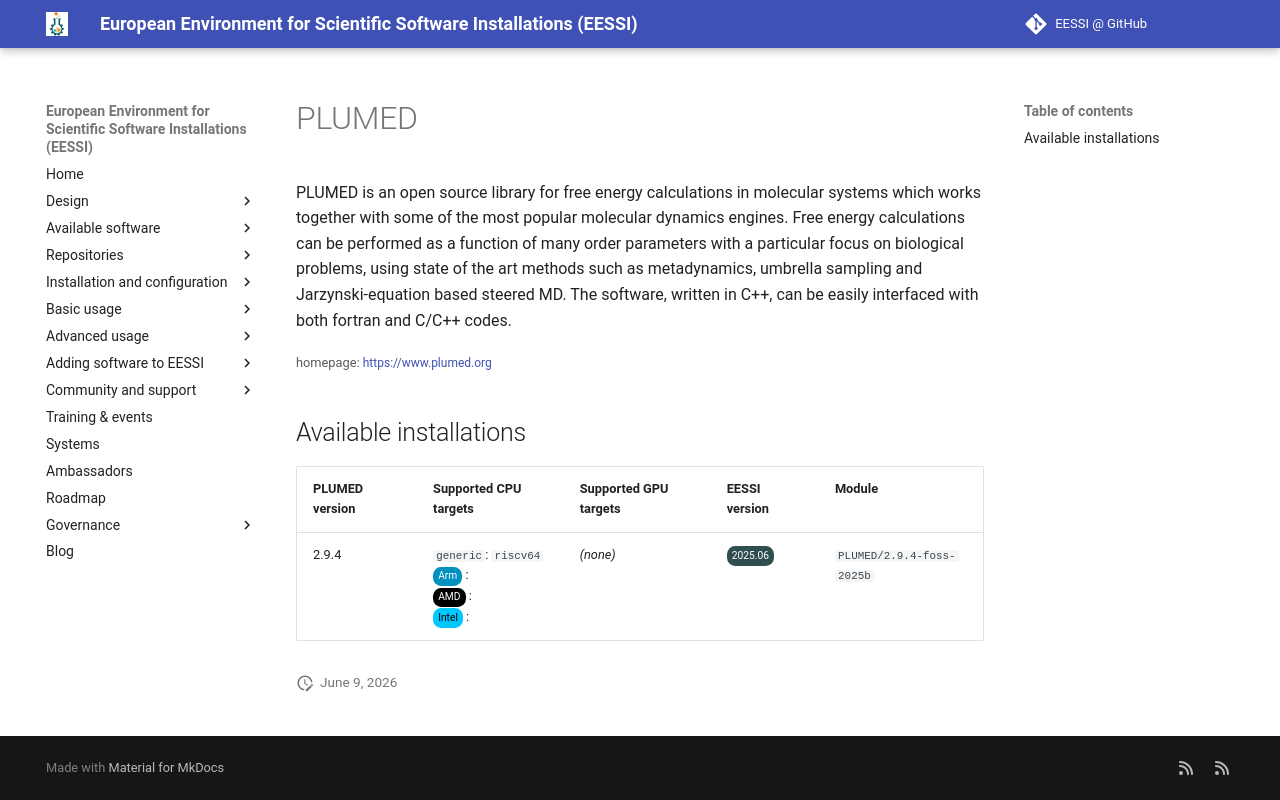

repository: EESSI/docs · page: available_software_riscv/detail/PLUMED/index.html · generator: mkdocs

---
json_ld:
  '@context': https://schema.org
  '@type': SoftwareApplication
  applicationCategory: DeveloperApplication
  description: "PLUMED is an open source library for free energy calculations in molecular\
    \ systems which\n works together with some of the most popular molecular dynamics\
    \ engines. Free energy calculations can be\n performed as a function of many order\
    \ parameters with a particular  focus on biological problems, using\n state of\
    \ the art methods such as metadynamics, umbrella sampling and Jarzynski-equation\
    \ based steered MD.\n The software, written in C++, can be easily interfaced with\
    \ both fortran and C/C++ codes.\n"
  license: Not confirmed
  name: PLUMED
  offers:
    '@type': Offer
    price: 0
  operatingSystem: LINUX
  review:
    '@type': Review
    author:
      '@type': Organization
      name: EESSI
    reviewBody: Application has been successfully made available on all architectures
      supported by EESSI
    reviewRating:
      '@type': Rating
      ratingValue: 5
  softwareRequirements: See https://www.eessi.io/docs/ for how to make EESSI available
    on your system
  softwareVersion: '[''2.9.4'']'
  url: https://www.plumed.org
---
# PLUMED


PLUMED is an open source library for free energy calculations in molecular systems which
 works together with some of the most popular molecular dynamics engines. Free energy calculations can be
 performed as a function of many order parameters with a particular  focus on biological problems, using
 state of the art methods such as metadynamics, umbrella sampling and Jarzynski-equation based steered MD.
 The software, written in C++, can be easily interfaced with both fortran and C/C++ codes.


<small>homepage: </small><span class="software-link">[https://www.plumed.org](https://www.plumed.org)</span>

## Available installations


|PLUMED version|Supported CPU targets|Supported GPU targets|EESSI version|Module|
| --- | --- | --- | --- | --- |
|2.9.4|`generic`: `riscv64`<br/><span class="software-cpu-arm">Arm</span>: <br/><span class="software-cpu-amd">AMD</span>: <br/><span class="software-cpu-intel">Intel</span>: <br/>|*(none)*|<span class="software-eessi-version-202506">2025.06</span>|`PLUMED/2.9.4-foss-2025b`|
